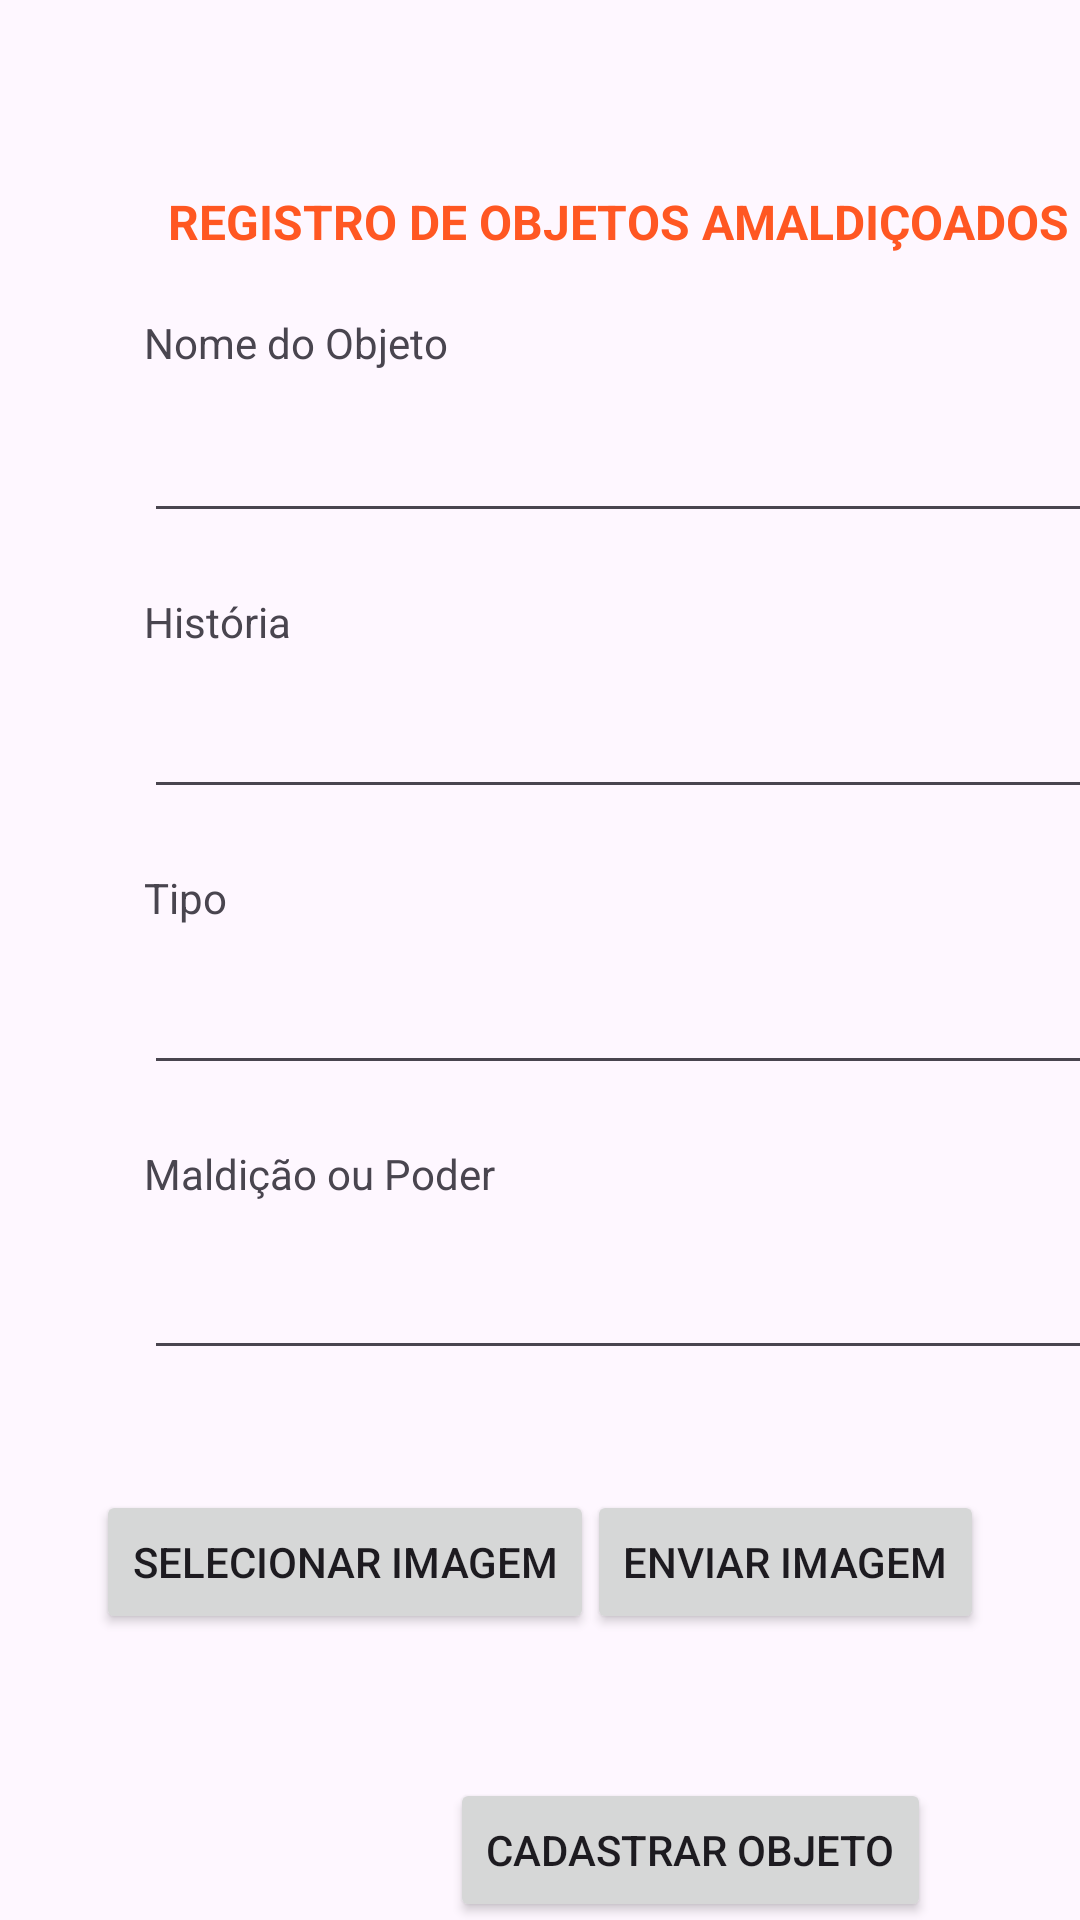

Produce the Android XML layout that renders to this screen, including the resource entries it uses.
<!-- AndroidManifest.xml: application theme Theme.Projeto4bim -->
<!-- res/layout/adicionar_objeto.xml -->
<?xml version="1.0" encoding="utf-8"?>
<androidx.constraintlayout.widget.ConstraintLayout xmlns:android="http://schemas.android.com/apk/res/android"
    xmlns:app="http://schemas.android.com/apk/res-auto"
    android:layout_width="match_parent"
    android:layout_height="match_parent">

    
    <TextView
        android:id="@+id/textView2"
        android:layout_width="wrap_content"
        android:layout_height="wrap_content"
        android:text="REGISTRO DE OBJETOS AMALDIÇOADOS"
        android:textColor="#FF5722"
        android:textSize="16sp"
        android:textStyle="bold"
        app:layout_constraintTop_toTopOf="parent"
        app:layout_constraintStart_toStartOf="parent"
        android:layout_marginStart="56dp"
        android:layout_marginTop="63dp" />

    
    <TextView
        android:id="@+id/textViewNomeObjeto"
        android:layout_width="wrap_content"
        android:layout_height="wrap_content"
        android:text="Nome do Objeto"
        app:layout_constraintTop_toBottomOf="@id/textView2"
        app:layout_constraintStart_toStartOf="parent"
        android:layout_marginTop="20dp"
        android:layout_marginStart="48dp" />

    <EditText
        android:id="@+id/editTextText"
        android:layout_width="324dp"
        android:layout_height="46dp"
        android:ems="10"
        android:inputType="text"
        app:layout_constraintTop_toBottomOf="@id/textViewNomeObjeto"
        app:layout_constraintStart_toStartOf="parent"
        android:layout_marginTop="8dp"
        android:layout_marginStart="48dp" />

    
    <TextView
        android:id="@+id/textViewOrigem"
        android:layout_width="wrap_content"
        android:layout_height="wrap_content"
        android:text="História"
        app:layout_constraintTop_toBottomOf="@id/editTextText"
        app:layout_constraintStart_toStartOf="parent"
        android:layout_marginTop="20dp"
        android:layout_marginStart="48dp" />

    <EditText
        android:id="@+id/editTextTextMultiLine"
        android:layout_width="328dp"
        android:layout_height="45dp"
        android:ems="10"
        android:gravity="start|top"
        android:inputType="textMultiLine"
        app:layout_constraintTop_toBottomOf="@id/textViewOrigem"
        app:layout_constraintStart_toStartOf="parent"
        android:layout_marginTop="8dp"
        android:layout_marginStart="48dp" />

    
    <TextView
        android:id="@+id/textViewTipo"
        android:layout_width="wrap_content"
        android:layout_height="wrap_content"
        android:text="Tipo"
        app:layout_constraintTop_toBottomOf="@id/editTextTextMultiLine"
        app:layout_constraintStart_toStartOf="parent"
        android:layout_marginTop="20dp"
        android:layout_marginStart="48dp" />

    <EditText
        android:id="@+id/editTextText2"
        android:layout_width="324dp"
        android:layout_height="45dp"
        android:ems="10"
        android:inputType="text"
        app:layout_constraintTop_toBottomOf="@id/textViewTipo"
        app:layout_constraintStart_toStartOf="parent"
        android:layout_marginTop="8dp"
        android:layout_marginStart="48dp" />

    
    <TextView
        android:id="@+id/textViewMaldiçãoPoder"
        android:layout_width="wrap_content"
        android:layout_height="wrap_content"
        android:text="Maldição ou Poder"
        app:layout_constraintTop_toBottomOf="@id/editTextText2"
        app:layout_constraintStart_toStartOf="parent"
        android:layout_marginTop="20dp"
        android:layout_marginStart="48dp" />

    <EditText
        android:id="@+id/editTextText3"
        android:layout_width="329dp"
        android:layout_height="48dp"
        android:ems="10"
        android:inputType="text"
        app:layout_constraintTop_toBottomOf="@id/textViewMaldiçãoPoder"
        app:layout_constraintStart_toStartOf="parent"
        android:layout_marginTop="8dp"
        android:layout_marginStart="48dp" />

    
    <Button
        android:id="@+id/button"
        android:layout_width="wrap_content"
        android:layout_height="wrap_content"
        android:text="Selecionar Imagem"
        app:layout_constraintTop_toBottomOf="@id/editTextText3"
        app:layout_constraintStart_toStartOf="parent"
        android:layout_marginTop="40dp"
        android:layout_marginStart="32dp" />

    
    <Button
        android:id="@+id/button2"
        android:layout_width="wrap_content"
        android:layout_height="wrap_content"
        android:text="Enviar imagem"
        app:layout_constraintTop_toBottomOf="@id/editTextText3"
        app:layout_constraintEnd_toEndOf="parent"
        android:layout_marginTop="40dp"
        android:layout_marginEnd="32dp" />

    
    <Button
        android:id="@+id/button3"
        android:layout_width="wrap_content"
        android:layout_height="wrap_content"
        android:text="Cadastrar Objeto"
        app:layout_constraintTop_toBottomOf="@id/button"
        app:layout_constraintStart_toStartOf="parent"
        android:layout_marginTop="48dp"
        android:layout_marginStart="150dp" />

</androidx.constraintlayout.widget.ConstraintLayout>
<!-- resources referenced by this layout -->
<resources>
  <style name="Theme.Projeto4bim" parent="Base.Theme.Projeto4bim" />
  <style name="Base.Theme.Projeto4bim" parent="Theme.Material3.DayNight.NoActionBar">
          
          
      </style>
</resources>
